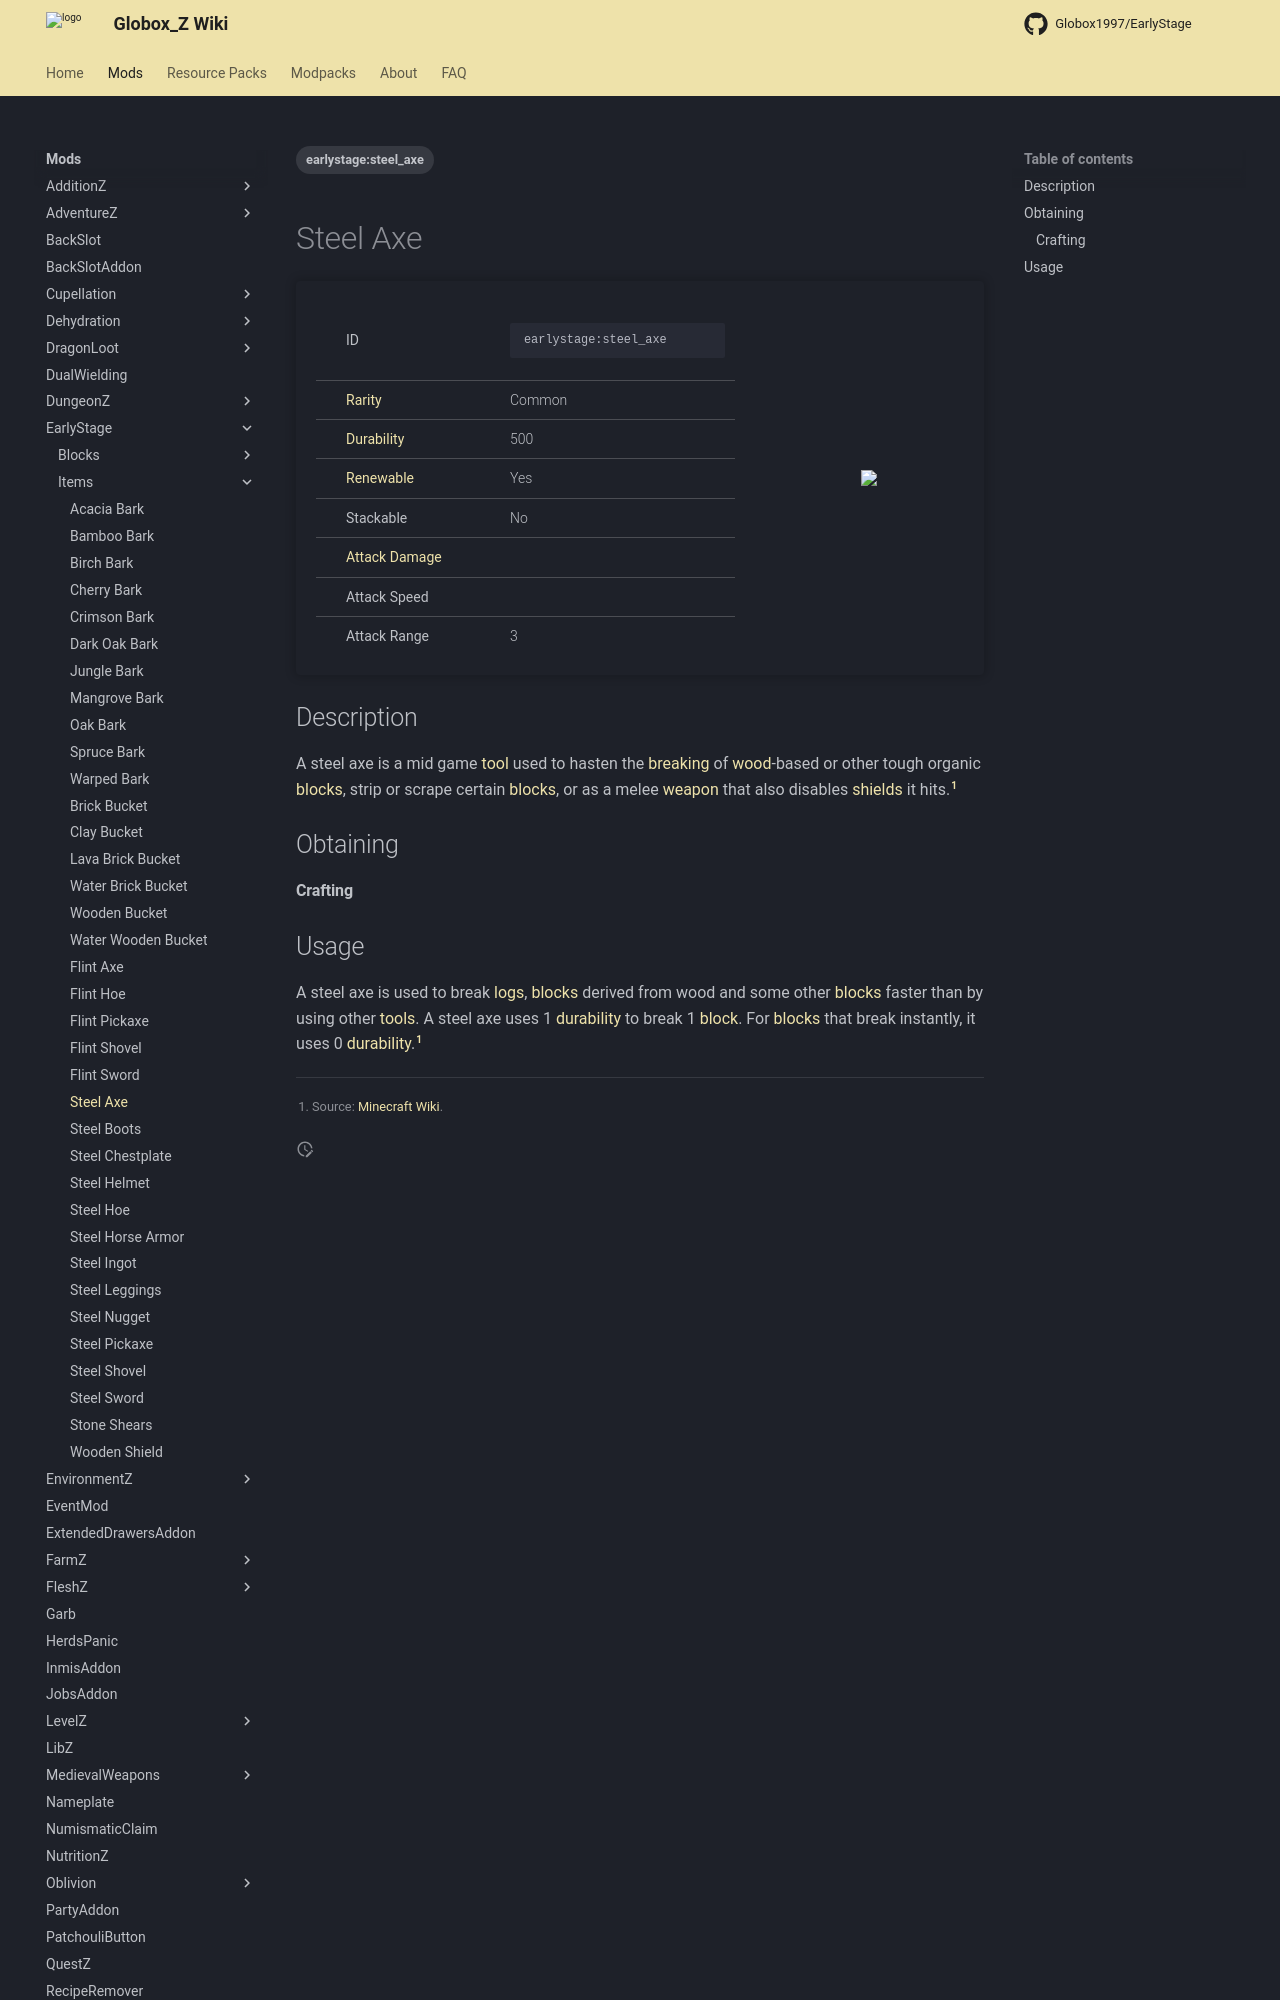

repository: Globox1997/wiki · page: mods/EarlyStage/Items/Steel_Axe/index.html · generator: mkdocs

---
title: Steel Axe
project: earlystage
summary: earlystage item steel axe
tags:
    - earlystage:steel_axe
---
# Steel Axe
<div class="main_table">
<div class="left_main_table">
<table class="left_table">
    <tbody>
        <tr>
            <td class="first-column">ID</td>
            <td class="second-column">
            ```
            earlystage:steel_axe
            ```
            </td>
        </tr>
        <tr id="linear-top">
            <td class="first-column"><a href="https://minecraft.wiki/w/Rarity" target="_blank">Rarity</a></td>
            <td class="second-column">Common</td>
        </tr>
        <tr id="linear-top">
            <td class="first-column"><a href="https://minecraft.wiki/w/Durability" target="_blank">Durability</a></td>
            <td class="second-column">500</td>
        </tr>
        <tr id="linear-top">
            <td class="first-column"><a href="https://minecraft.wiki/w/Renewable_resource" target="_blank">Renewable</a></td>
            <td class="second-column">Yes</td>
        </tr>
        <tr id="linear-top">
            <td class="first-column">Stackable</td>
            <td class="second-column">No</td>
        </tr>
        <tr id="linear-top">
            <td class="first-column"><a href="https://minecraft.wiki/w/Damage" target="_blank">Attack Damage</a></td>
            <td class="second-column icon-element" icon-count="9" icon-id="melee" icon-exclusive></td>
        </tr>
        <tr id="linear-top">
            <td class="first-column">Attack Speed</td>
            <td class="second-column icon-element" icon-count="0.9" icon-id="melee_speed" icon-exclusive></td>
        </tr>
        <tr id="linear-top">
            <td class="first-column">Attack Range</td>
            <td class="second-column">3</td>
        </tr>
    </tbody>
</table>
</div>
    <img src="/wiki/assets/earlystage/items/steel_axe.png" loading="lazy" class="right_img_table"/>
</div>

## Description
A steel axe is a mid game [tool](https://minecraft.wiki/w/Tool) used to hasten the [breaking](https://minecraft.wiki/w/Breaking) of [wood](https://minecraft.wiki/w/Wood)-based or other tough organic [blocks](https://minecraft.wiki/w/Block), strip or scrape certain [blocks](https://minecraft.wiki/w/Block), or as a melee [weapon](https://minecraft.wiki/w/Weapon) that also disables [shields](https://minecraft.wiki/w/Shield) it hits.[^1]

## Obtaining
